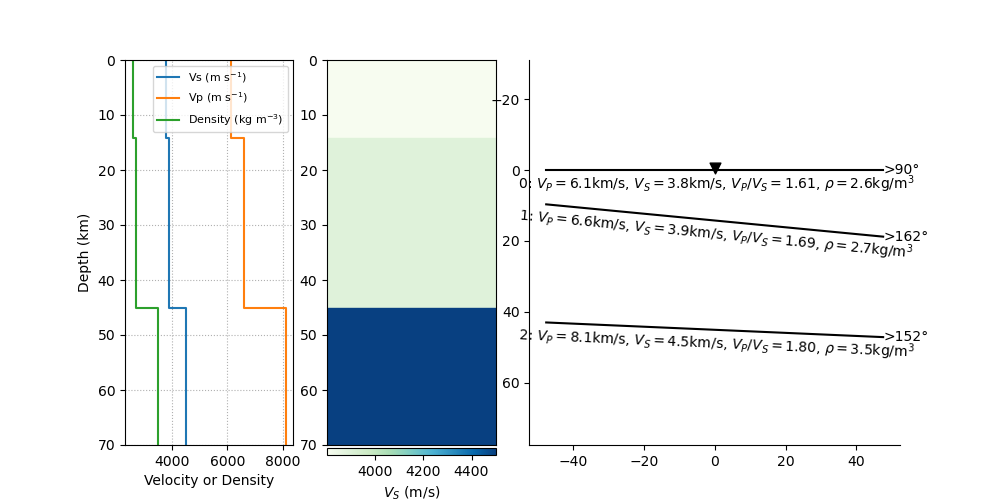

The table this chart was drawn from, first rows:
thickn, rho, vp, vs, dip, strike, plunge, trend, ani
14248, 2603, 6123, 3801, 0.0, 0.0, 22.13, 136.2, 9.45
30842, 2733, 6603, 3897, 5.503, 71.72, 15.47, 182.2, 0.5574
0.0, 3500, 8100, 4500, 2.494, 61.54, 16.95, 79.27, 8.494
